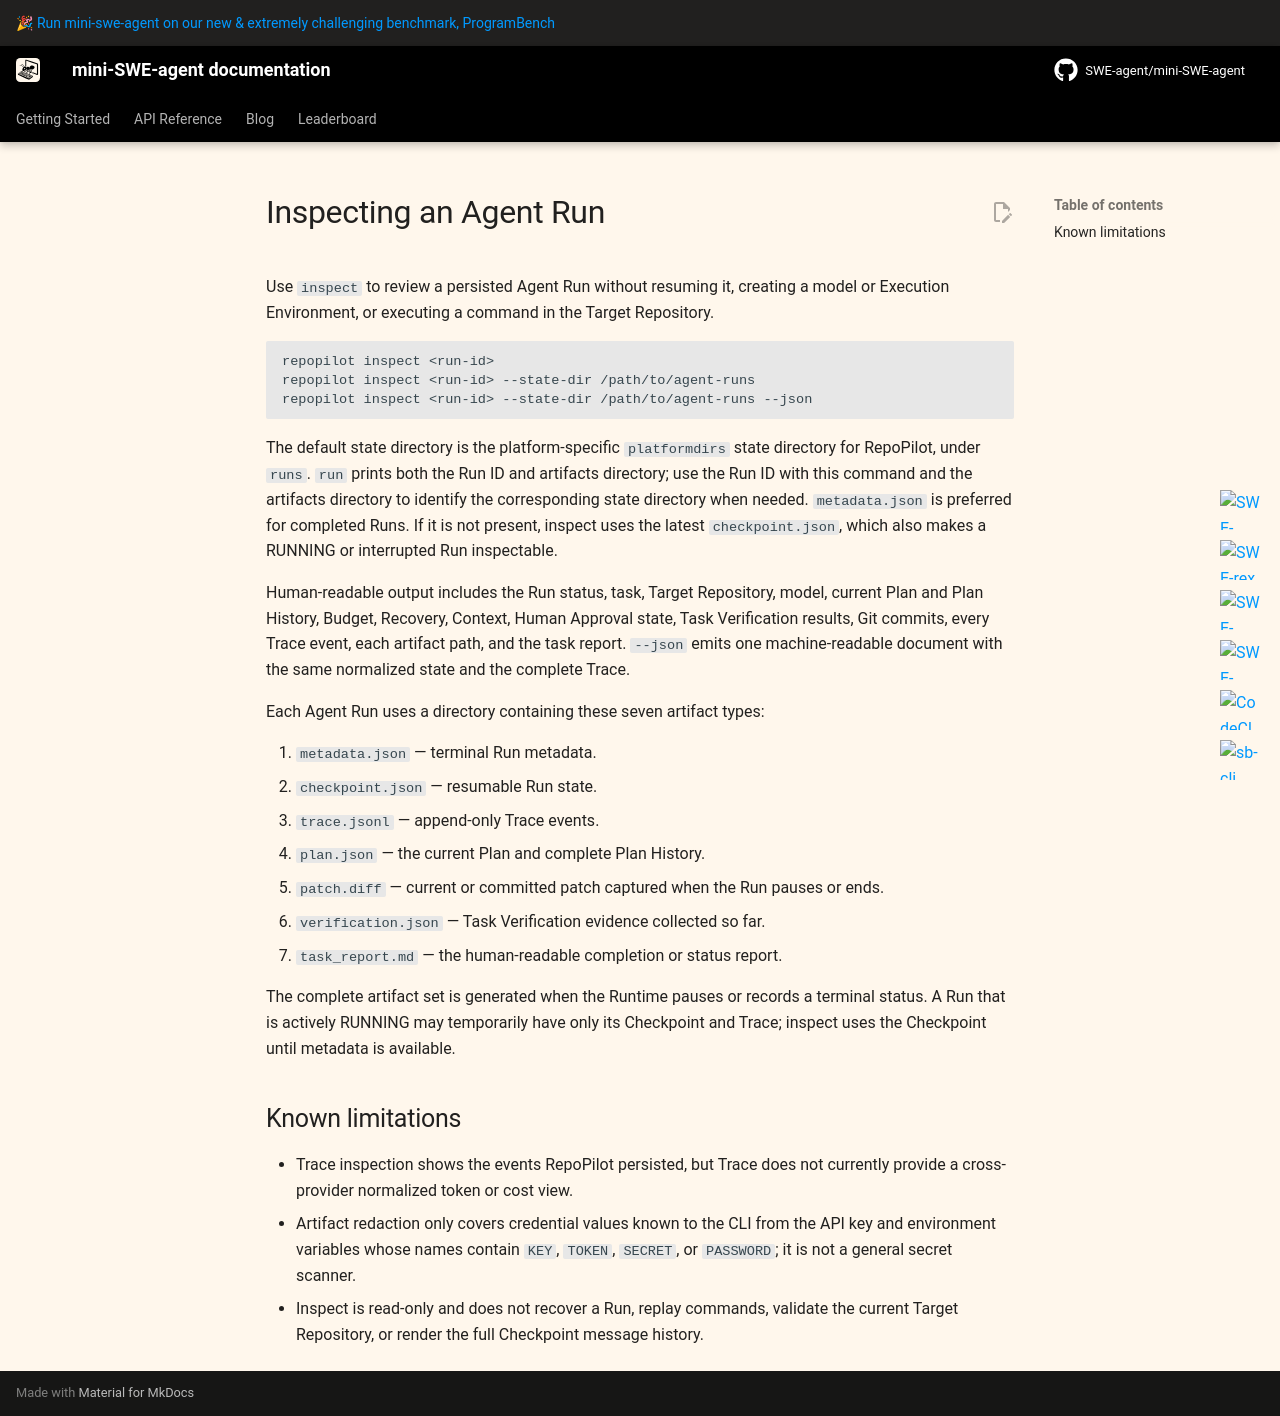

repository: Roll1ng-1n/RepoPilot · page: v2/repopilot-inspect/index.html · generator: mkdocs

# Inspecting an Agent Run

Use `inspect` to review a persisted Agent Run without resuming it, creating a model or Execution Environment, or
executing a command in the Target Repository.

```bash
repopilot inspect <run-id>
repopilot inspect <run-id> --state-dir /path/to/agent-runs
repopilot inspect <run-id> --state-dir /path/to/agent-runs --json
```

The default state directory is the platform-specific `platformdirs` state directory for RepoPilot, under `runs`.
`run` prints both the Run ID and artifacts directory; use the Run ID with this command and the artifacts directory to
identify the corresponding state directory when needed. `metadata.json` is preferred for completed Runs. If it is
not present, inspect uses the latest `checkpoint.json`, which also makes a RUNNING or interrupted Run inspectable.

Human-readable output includes the Run status, task, Target Repository, model, current Plan and Plan History, Budget,
Recovery, Context, Human Approval state, Task Verification results, Git commits, every Trace event, each artifact path,
and the task report. `--json` emits one machine-readable document with the same normalized state and the complete Trace.

Each Agent Run uses a directory containing these seven artifact types:

1. `metadata.json` — terminal Run metadata.
2. `checkpoint.json` — resumable Run state.
3. `trace.jsonl` — append-only Trace events.
4. `plan.json` — the current Plan and complete Plan History.
5. `patch.diff` — current or committed patch captured when the Run pauses or ends.
6. `verification.json` — Task Verification evidence collected so far.
7. `task_report.md` — the human-readable completion or status report.

The complete artifact set is generated when the Runtime pauses or records a terminal status. A Run that is actively
RUNNING may temporarily have only its Checkpoint and Trace; inspect uses the Checkpoint until metadata is available.

## Known limitations

- Trace inspection shows the events RepoPilot persisted, but Trace does not currently provide a cross-provider
  normalized token or cost view.
- Artifact redaction only covers credential values known to the CLI from the API key and environment variables whose
  names contain `KEY`, `TOKEN`, `SECRET`, or `PASSWORD`; it is not a general secret scanner.
- Inspect is read-only and does not recover a Run, replay commands, validate the current Target Repository, or render
  the full Checkpoint message history.
